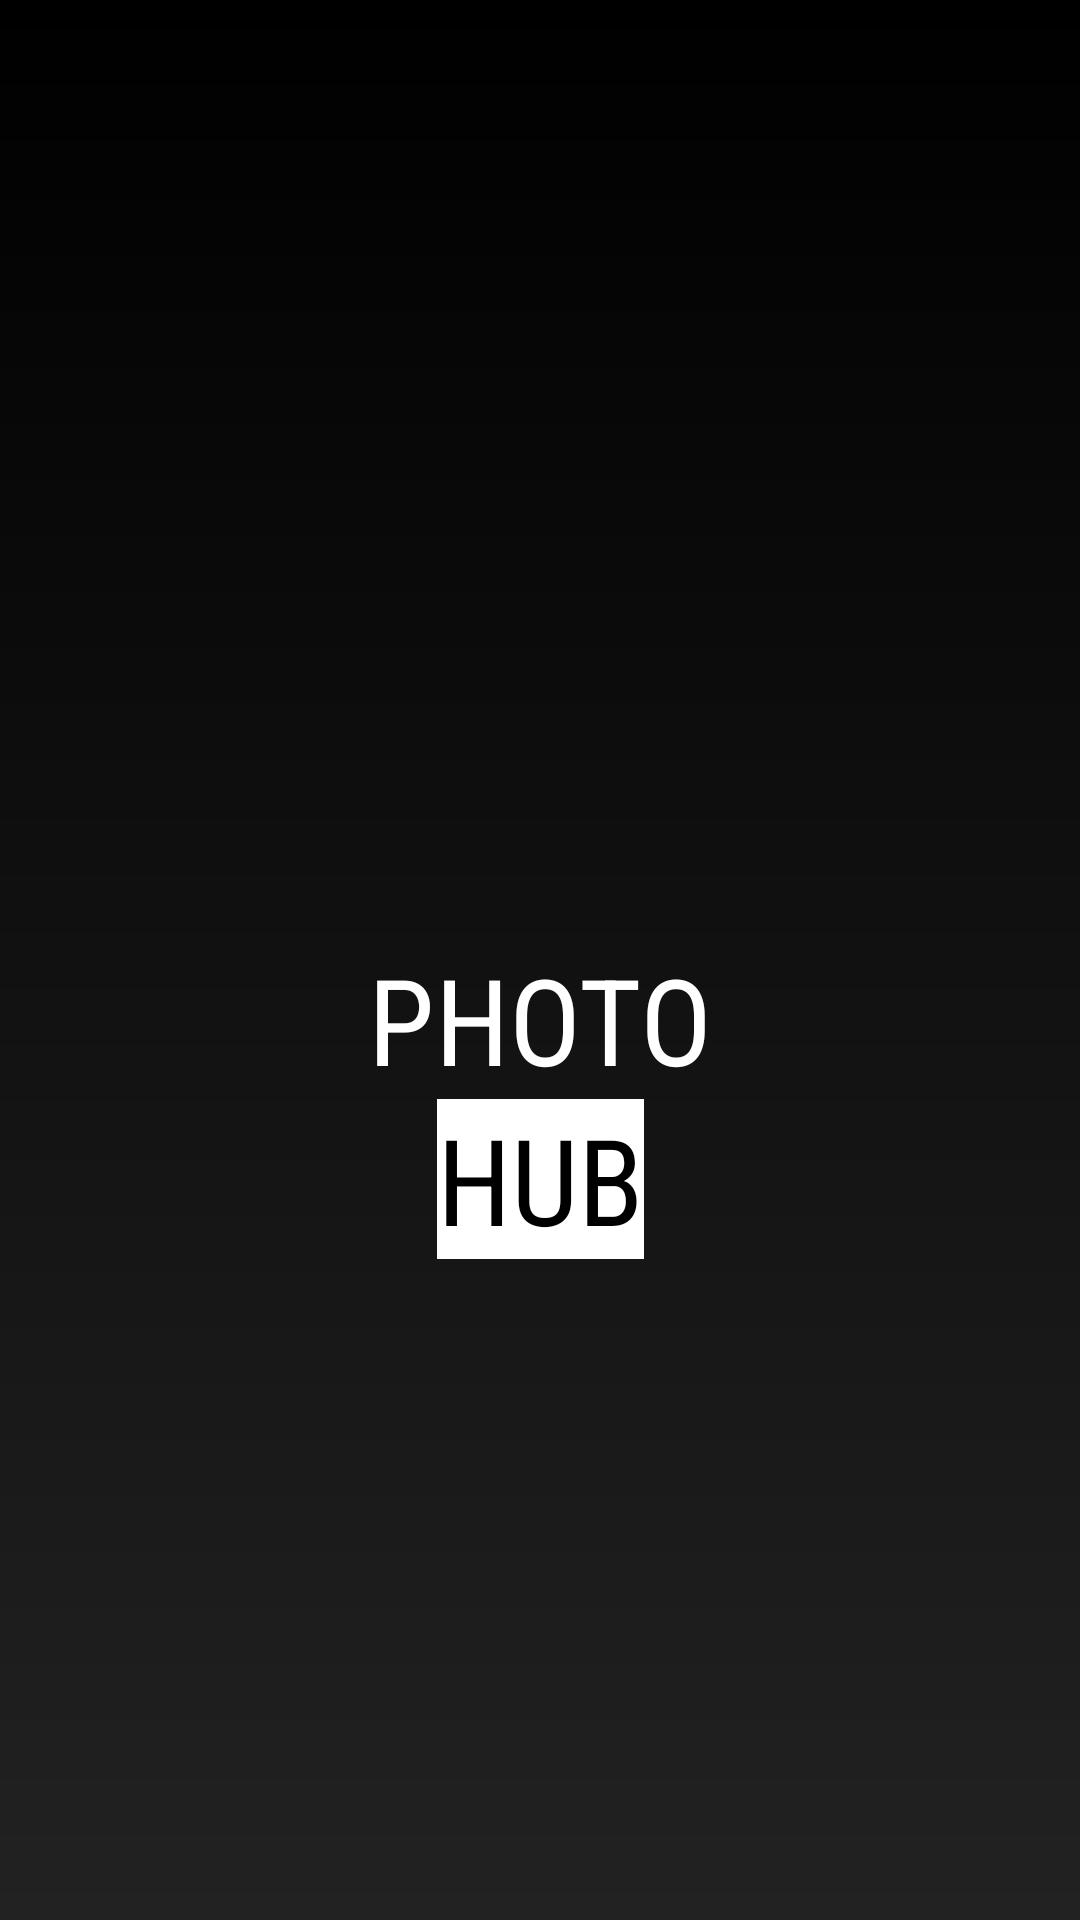

Produce the Android XML layout that renders to this screen, including the resource entries it uses.
<!-- AndroidManifest.xml: application theme Theme.RallyFotografico -->
<!-- res/layout/activity_start.xml -->
<?xml version="1.0" encoding="utf-8"?>
<androidx.constraintlayout.widget.ConstraintLayout xmlns:android="http://schemas.android.com/apk/res/android"
    xmlns:app="http://schemas.android.com/apk/res-auto"
    xmlns:tools="http://schemas.android.com/tools"
    android:id="@+id/main"
    android:layout_width="match_parent"
    android:layout_height="match_parent"
    android:background="@drawable/background_gradient"
    tools:context=".activities.StartActivity">


    <Button
        android:id="@+id/buttonStart"
        android:layout_width="107dp"
        android:layout_height="101dp"
        android:layout_marginBottom="120dp"
        android:backgroundTint="?android:attr/textColorPrimaryInverseNoDisable"
        app:icon="@drawable/ic_start"
        app:iconGravity="end"
        app:iconSize="64dp"
        app:iconTint="@color/md_theme_light_onBackground"
        app:layout_constraintBottom_toBottomOf="parent"
        app:layout_constraintEnd_toEndOf="parent"
        app:layout_constraintStart_toStartOf="parent"
        app:layout_constraintTop_toBottomOf="@+id/textView2"
        app:layout_constraintVertical_bias="1.0" />

    <ImageView
        android:id="@+id/imageView11"
        android:layout_width="196dp"
        android:layout_height="149dp"
        android:layout_marginTop="164dp"
        app:layout_constraintEnd_toEndOf="parent"
        app:layout_constraintHorizontal_bias="0.497"
        app:layout_constraintStart_toStartOf="parent"
        app:layout_constraintTop_toTopOf="parent"
        app:srcCompat="@drawable/camera_minimalistic_svgrepo_com" />

    <TextView
        android:id="@+id/textView"
        android:layout_width="wrap_content"
        android:layout_height="wrap_content"
        android:fontFamily="sans-serif-condensed"
        android:text="PHOTO"
        android:textColor="#FFFFFF"
        android:textSize="40dp"
        app:layout_constraintEnd_toEndOf="parent"
        app:layout_constraintStart_toStartOf="parent"
        app:layout_constraintTop_toBottomOf="@+id/imageView11" />

    <TextView
        android:id="@+id/textView2"
        android:layout_width="wrap_content"
        android:layout_height="wrap_content"
        android:background="#FFFFFF"
        android:backgroundTint="#FFFFFF"
        android:fontFamily="sans-serif-condensed"
        android:text="HUB"
        android:textColor="#000000"
        android:textSize="40dp"
        app:layout_constraintEnd_toEndOf="parent"
        app:layout_constraintStart_toStartOf="parent"
        app:layout_constraintTop_toBottomOf="@+id/textView" />

</androidx.constraintlayout.widget.ConstraintLayout>
<!-- resources referenced by this layout -->
<resources>
  <color name="md_theme_light_onBackground">#1B1B1F</color>
  <!-- drawable background_gradient (drawable) -->
  <?xml version="1.0" encoding="utf-8"?>
  <shape xmlns:android="http://schemas.android.com/apk/res/android">
      <gradient
          android:type="linear"
          android:angle="270"
      android:startColor="@color/black"
      android:endColor="#222222" />
  </shape>
  <!-- drawable camera_minimalistic_svgrepo_com (drawable) -->
  <vector xmlns:android="http://schemas.android.com/apk/res/android"
      android:width="800dp"
      android:height="800dp"
      android:viewportWidth="24"
      android:viewportHeight="24">
    <path
        android:pathData="M12,13m-3,0a3,3 0,1 1,6 0a3,3 0,1 1,-6 0"
        android:strokeWidth="1.5"
        android:fillColor="#00000000"
        android:strokeColor="#ffffff"/>
    <path
        android:pathData="M10,20H14C16.809,20 18.213,20 19.222,19.326C19.659,19.034 20.034,18.659 20.326,18.222C21,17.213 21,15.809 21,13C21,10.191 21,8.787 20.326,7.778C20.034,7.341 19.659,6.966 19.222,6.674C18.213,6 16.809,6 14,6H10C7.191,6 5.787,6 4.778,6.674C4.341,6.966 3.966,7.341 3.674,7.778C3,8.786 3,10.19 3,12.998L3,13C3,15.809 3,17.213 3.674,18.222C3.966,18.659 4.341,19.034 4.778,19.326C5.787,20 7.191,20 10,20Z"
        android:strokeWidth="1.5"
        android:fillColor="#00000000"
        android:strokeColor="#ffffff"/>
    <path
        android:pathData="M18,10H17.5"
        android:strokeWidth="1.5"
        android:fillColor="#00000000"
        android:strokeColor="#ffffff"
        android:strokeLineCap="round"/>
    <path
        android:pathData="M14.5,3.5H9.5"
        android:strokeWidth="1.5"
        android:fillColor="#00000000"
        android:strokeColor="#ffffff"
        android:strokeLineCap="round"/>
  </vector>
  <!-- drawable ic_start (drawable) -->
  <?xml version="1.0" encoding="utf-8"?>
  <vector xmlns:android="http://schemas.android.com/apk/res/android"
      android:width="24dp"
      android:height="24dp"
      android:viewportWidth="24"
      android:viewportHeight="24">
  
      <path
          android:fillColor="#FFFFFFFF"
          android:pathData="M8,5v14l11,-7z"/>
  </vector>
  <color name="black">#FF000000</color>
</resources>
